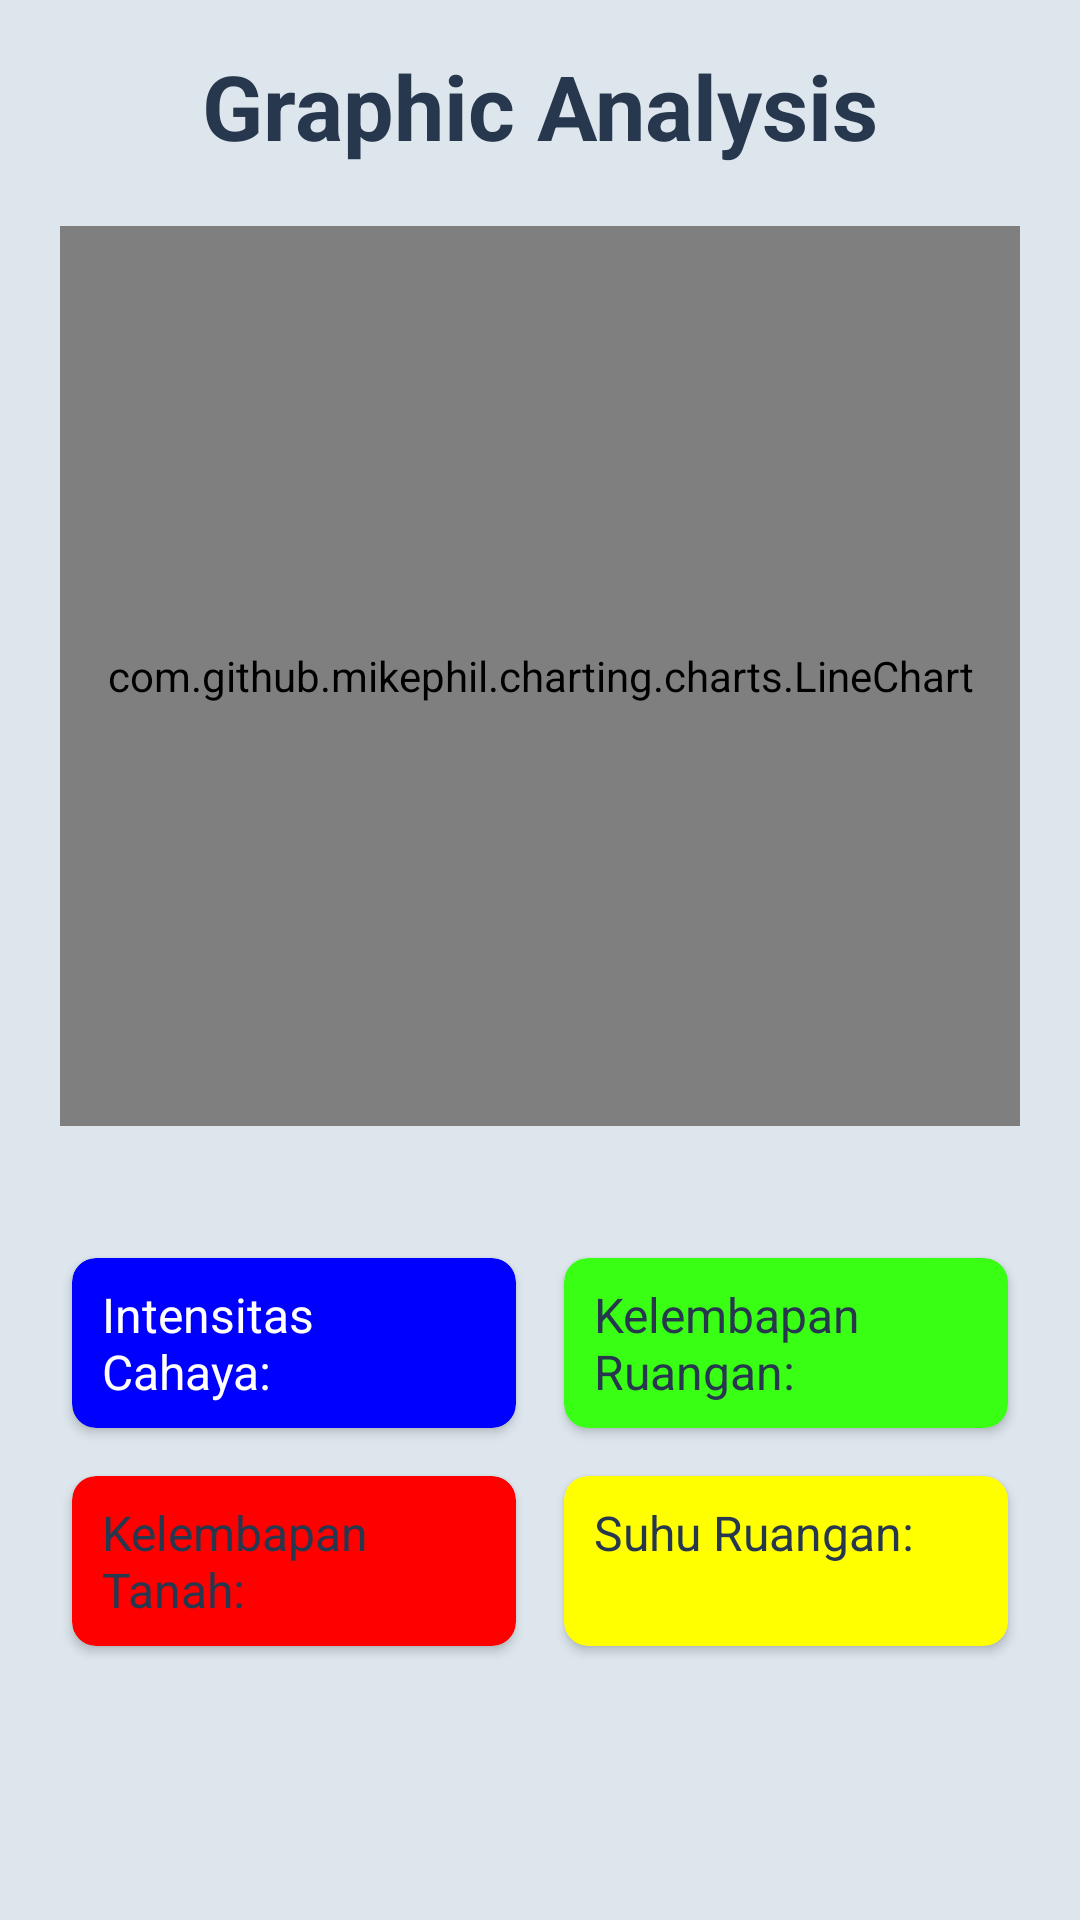

Write the Android layout XML for this screen, with the resource values it uses.
<!-- AndroidManifest.xml: application theme Theme.AplikasiAgriculture -->
<!-- res/layout/activity_analisa_grafik.xml -->
<RelativeLayout xmlns:android="http://schemas.android.com/apk/res/android"
    xmlns:tools="http://schemas.android.com/tools"
    android:layout_width="match_parent"
    android:layout_height="match_parent"
    xmlns:app="http://schemas.android.com/apk/res-auto"
    android:background="@color/abu_abu2"
    tools:context=".AnalisaGrafik">

    <TextView
        android:id="@+id/txt_judul"
        android:layout_marginTop="15dp"
        android:layout_width="match_parent"
        android:layout_height="wrap_content"
        android:text="Graphic Analysis"
        android:textColor="@color/abu_abu"
        android:textStyle="bold"
        android:textAlignment="center"
        android:textSize="30dp"
        />

    
    <com.github.mikephil.charting.charts.LineChart
        android:id="@+id/lineChart"
        android:layout_below="@+id/txt_judul"
        android:layout_width="match_parent"
        android:layout_height="300dp"
        android:layout_margin="20dp" />

    
    <GridLayout
        android:id="@+id/gridLayoutData"
        android:layout_below="@id/lineChart"
        android:layout_width="match_parent"
        android:layout_height="wrap_content"
        android:columnCount="2"
        android:rowCount="2"
        android:layout_marginTop="16dp"
        android:layout_marginStart="16dp"
        android:layout_marginEnd="16dp"
        android:orientation="horizontal"
        android:layout_gravity="center">

        
        <androidx.cardview.widget.CardView
            android:layout_width="0dp"
            android:layout_height="wrap_content"
            android:layout_columnWeight="1"
            android:layout_rowWeight="1"
            android:layout_gravity="fill"
            android:backgroundTint="@color/blue"
            android:layout_margin="8dp"
            app:cardCornerRadius="8dp">

            <TextView
                android:id="@+id/textViewIntensitasCahaya"
                style="@style/DataTextView"
                android:layout_marginLeft="10dp"
                android:textColor="@color/white"
                android:text="Intensitas Cahaya: " />
        </androidx.cardview.widget.CardView>

        
        <androidx.cardview.widget.CardView
            android:layout_width="0dp"
            android:layout_height="wrap_content"
            android:layout_columnWeight="1"
            android:layout_rowWeight="1"
            android:layout_gravity="fill"
            android:backgroundTint="@color/green"
            android:layout_margin="8dp"
            app:cardCornerRadius="8dp">

            <TextView
                android:id="@+id/textViewKelembapanRuangan"
                style="@style/DataTextView"
                android:layout_marginLeft="10dp"
                android:text="Kelembapan Ruangan: " />
        </androidx.cardview.widget.CardView>

        
        <androidx.cardview.widget.CardView
            android:layout_width="0dp"
            android:layout_height="wrap_content"
            android:layout_columnWeight="1"
            android:layout_rowWeight="1"
            android:layout_gravity="fill"
            android:backgroundTint="@color/red"
            android:layout_margin="8dp"
            app:cardCornerRadius="8dp">

            <TextView
                android:id="@+id/textViewKelembapanTanah"
                style="@style/DataTextView"
                android:layout_marginLeft="10dp"
                android:text="Kelembapan Tanah: " />
        </androidx.cardview.widget.CardView>

        
        <androidx.cardview.widget.CardView
            android:layout_width="0dp"
            android:layout_height="wrap_content"
            android:layout_columnWeight="1"
            android:layout_rowWeight="1"
            android:layout_gravity="fill"
            android:backgroundTint="@color/yellow"
            android:layout_margin="8dp"
            app:cardCornerRadius="8dp">

            <TextView
                android:id="@+id/textViewSuhuRuangan"
                style="@style/DataTextView"
                android:layout_marginLeft="10dp"
                android:text="Suhu Ruangan: " />
        </androidx.cardview.widget.CardView>
    </GridLayout>
</RelativeLayout>
<!-- resources referenced by this layout -->
<resources>
  <color name="abu_abu">#27374D</color>
  <color name="abu_abu2">#DDE6ED</color>
  <color name="blue">#0000FF</color>
  <color name="green">#39FF14</color>
  <color name="red">#FF0000</color>
  <color name="white">#FFFFFFFF</color>
  <color name="yellow">#FFFF00</color>
  <style name="DataTextView">
          <item name="android:layout_width">wrap_content</item>
          <item name="android:layout_height">wrap_content</item>
          <item name="android:textSize">16sp</item>
          <item name="android:textColor">@color/abu_abu</item>
          <item name="android:paddingTop">8dp</item>
          <item name="android:paddingEnd">16dp</item>
          <item name="android:paddingBottom">8dp</item>
      </style>
  <style name="Theme.AplikasiAgriculture" parent="Base.Theme.AplikasiAgriculture" />
  <style name="Base.Theme.AplikasiAgriculture" parent="Theme.MaterialComponents.DayNight.NoActionBar">
          <item name="colorPrimary">@color/purple_500</item>
          <item name="colorPrimaryVariant">@color/abu_abu</item>
          <item name="colorOnPrimary">@color/white</item>
          
          <item name="colorSecondary">@color/teal_200</item>
          <item name="colorSecondaryVariant">@color/teal_700</item>
          
          <item name="android:statusBarColor" tools:targetApi="l">?attr/colorPrimaryVariant</item>
      </style>
  <color name="purple_500">#FF6200EE</color>
  <color name="teal_200">#FF03DAC5</color>
  <color name="teal_700">#FF018786</color>
</resources>
